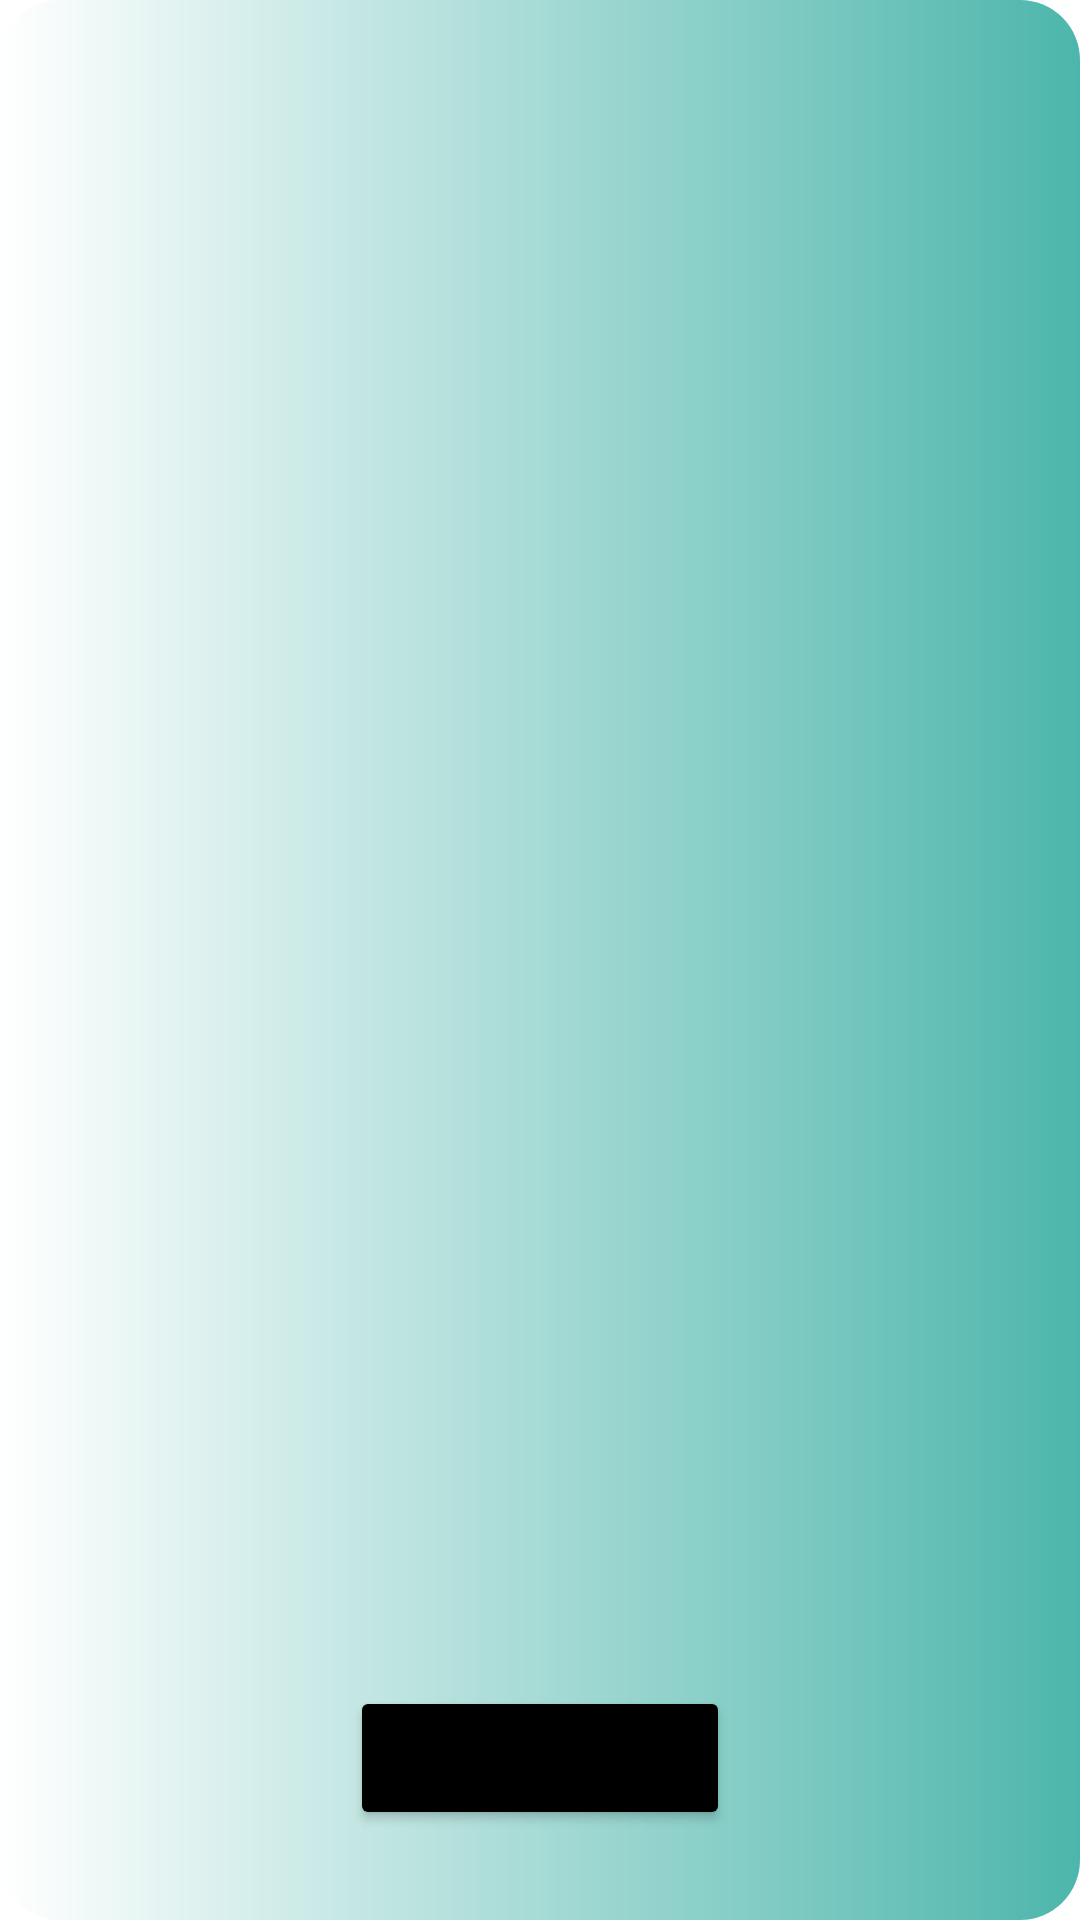

Here is an Android app screen rendered from its layout file. Give the layout XML and the strings, colors and styles it references.
<!-- AndroidManifest.xml: application theme Theme.Easy_Learn -->
<!-- res/layout/activity_second_page.xml -->
<?xml version="1.0" encoding="utf-8"?>
<androidx.constraintlayout.widget.ConstraintLayout xmlns:android="http://schemas.android.com/apk/res/android"
    xmlns:app="http://schemas.android.com/apk/res-auto"
    xmlns:tools="http://schemas.android.com/tools"
    android:layout_width="match_parent"
    android:layout_height="match_parent"
    android:background="@drawable/second_bg"
    tools:context=".Second_Page_Main">

    <ImageView
        android:id="@+id/menuImg"
        android:layout_width="40dp"
        android:layout_height="40dp"
        android:layout_marginStart="15dp"
        android:layout_marginTop="25dp"
        app:layout_constraintStart_toStartOf="parent"
        app:layout_constraintTop_toTopOf="parent"
        app:srcCompat="@drawable/menu2_img" />

    <ImageView
        android:id="@+id/profileImg"
        android:layout_width="50dp"
        android:layout_height="50dp"
        android:layout_marginEnd="15dp"
        app:layout_constraintBottom_toBottomOf="@+id/menuImg"
        app:layout_constraintEnd_toEndOf="parent"
        app:layout_constraintTop_toTopOf="@+id/menuImg"
        app:srcCompat="@drawable/profile2_img" />

    <androidx.constraintlayout.widget.ConstraintLayout
        android:layout_width="match_parent"
        android:layout_height="500dp"
        android:layout_marginTop="120dp"
        app:layout_constraintTop_toTopOf="parent">

        <ListView
            android:id="@+id/listView"
            android:layout_width="0dp"
            android:layout_height="0dp"
            app:layout_constraintBottom_toBottomOf="parent"
            app:layout_constraintEnd_toEndOf="parent"
            app:layout_constraintStart_toStartOf="parent"
            app:layout_constraintTop_toTopOf="parent" />
    </androidx.constraintlayout.widget.ConstraintLayout>

    <Button
        android:id="@+id/referenceBtn"
        android:layout_width="wrap_content"
        android:layout_height="wrap_content"
        android:layout_marginBottom="30dp"
        android:backgroundTint="@color/black"
        android:text="Reference"
        android:textSize="19sp"
        app:layout_constraintBottom_toBottomOf="parent"
        app:layout_constraintEnd_toEndOf="parent"
        app:layout_constraintStart_toStartOf="parent" />


</androidx.constraintlayout.widget.ConstraintLayout>
<!-- resources referenced by this layout -->
<resources>
  <!-- drawable second_bg (drawable) -->
  <?xml version="1.0" encoding="utf-8"?>
  
  <shape xmlns:android="http://schemas.android.com/apk/res/android">
  
      <corners
          android:topRightRadius="20dp"
          android:topLeftRadius="20dp"
          android:bottomLeftRadius="20dp"
          android:bottomRightRadius="20dp"
          />
      <gradient
          android:startColor="#4DB6AC"
          android:endColor="@color/white"
          android:type="linear"
          android:angle="180"
          />
  </shape>
  <style name="Theme.Easy_Learn" parent="Theme.MaterialComponents.DayNight.NoActionBar">
          
          <item name="colorPrimary">@color/purple_500</item>
          <item name="colorPrimaryVariant">@color/purple_700</item>
          <item name="colorOnPrimary">@color/white</item>
          
          <item name="colorSecondary">@color/teal_200</item>
          <item name="colorSecondaryVariant">@color/teal_700</item>
          <item name="colorOnSecondary">@color/black</item>
          
          <item name="android:statusBarColor">?attr/colorPrimaryVariant</item>
          
      </style>
  <!-- not gathered from this repository: default colours our renderer supplied (Android Studio template values) -->
  <color name="purple_500">#FF6200EE</color>
  <color name="purple_700">#FF3700B3</color>
  <color name="teal_200">#FF03DAC5</color>
  <color name="teal_700">#FF018786</color>
  <color name="black">#FF000000</color>
  <color name="white">#FFFFFFFF</color>
</resources>
